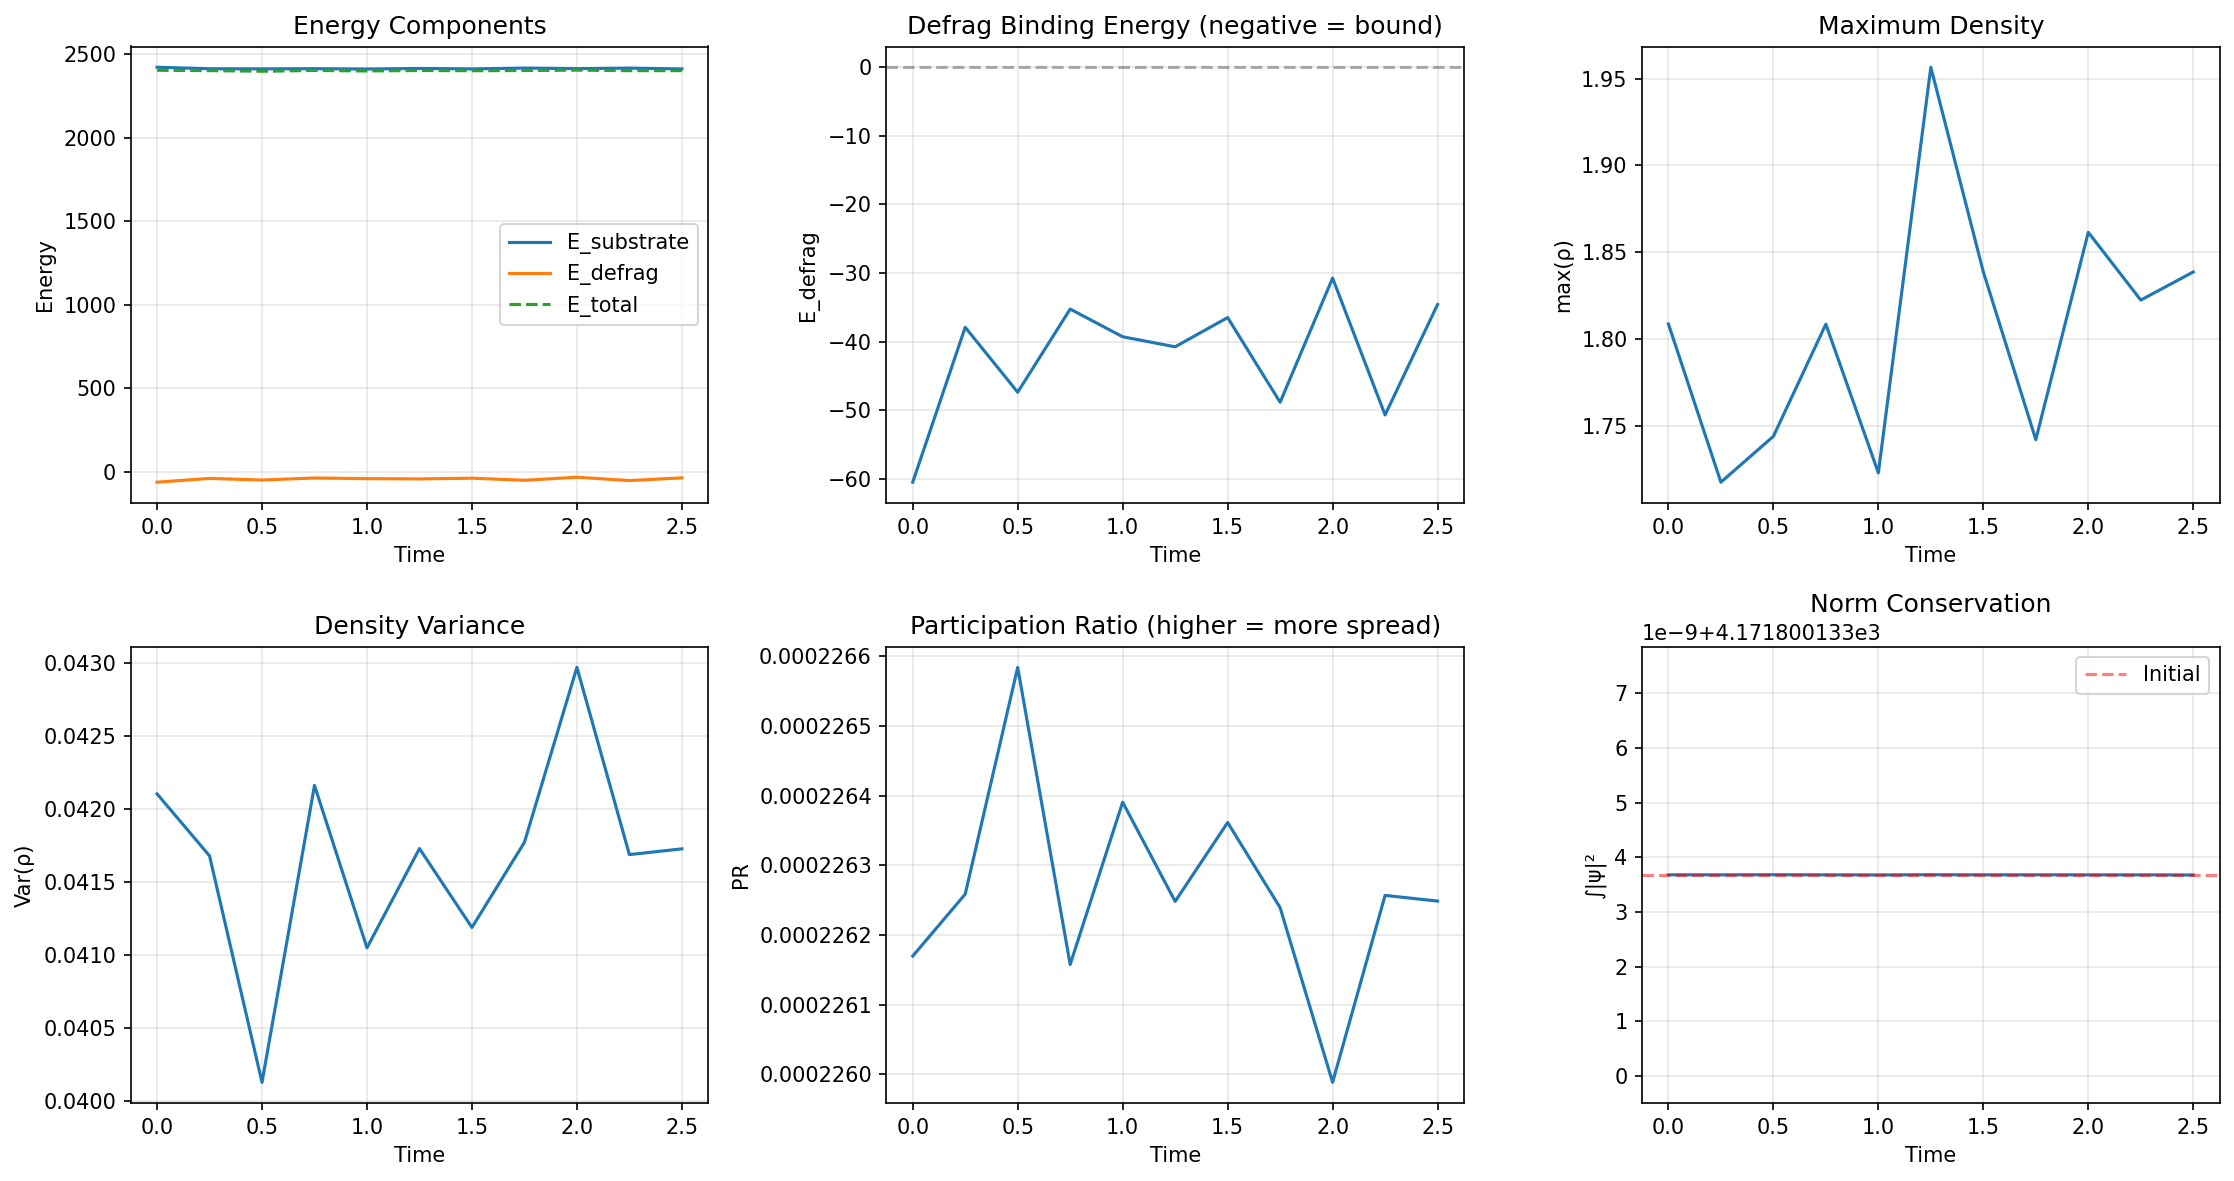

The table this chart was drawn from, first rows:
E_substrate, E_defrag, E_total, participation_ratio, max_rho, var_rho, norm, step, time
2421, -60.5, 2402, 0.0002262, 1.809, 0.0421, 4172, 0, 0.0
2412, -37.91, 2400, 0.0002263, 1.717, 0.04168, 4172, 50, 0.25
2411, -47.38, 2397, 0.0002266, 1.744, 0.04013, 4172, 100, 0.5
2412, -35.26, 2402, 0.0002262, 1.808, 0.04216, 4172, 150, 0.75
2410, -39.3, 2398, 0.0002264, 1.723, 0.04105, 4172, 200, 1.0
2413, -40.76, 2401, 0.0002262, 1.957, 0.04173, 4172, 250, 1.25
2411, -36.5, 2400, 0.0002264, 1.839, 0.04119, 4172, 300, 1.5
2416, -48.84, 2401, 0.0002262, 1.742, 0.04177, 4172, 350, 1.75
2413, -30.74, 2403, 0.000226, 1.861, 0.04297, 4172, 400, 2.0
2416, -50.69, 2400, 0.0002263, 1.822, 0.04169, 4172, 450, 2.25
2411, -34.59, 2400, 0.0002262, 1.839, 0.04173, 4172, 500, 2.5
